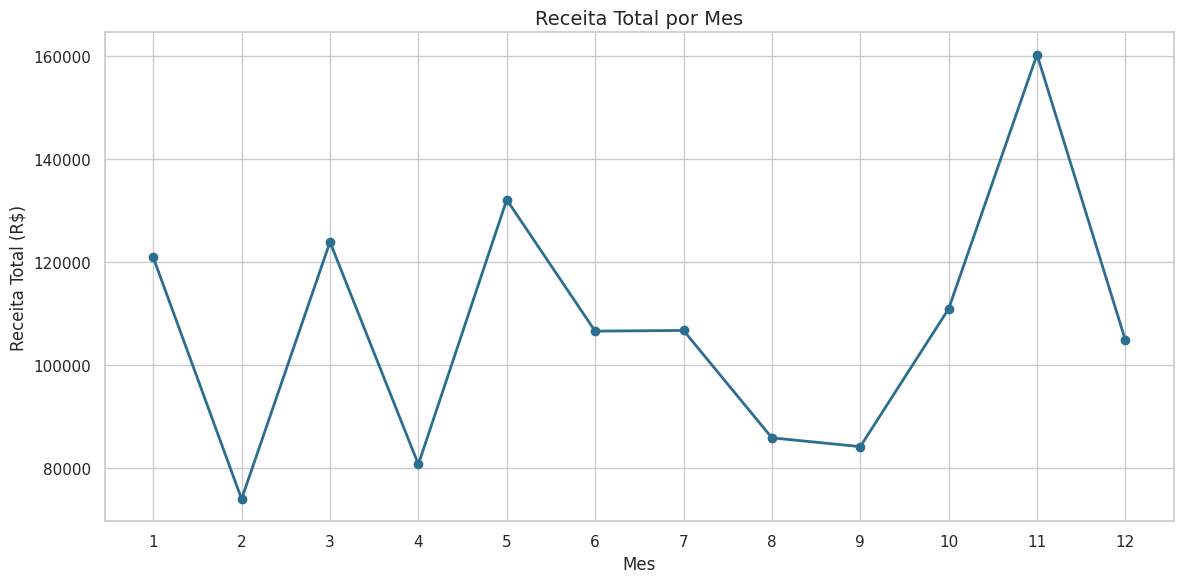
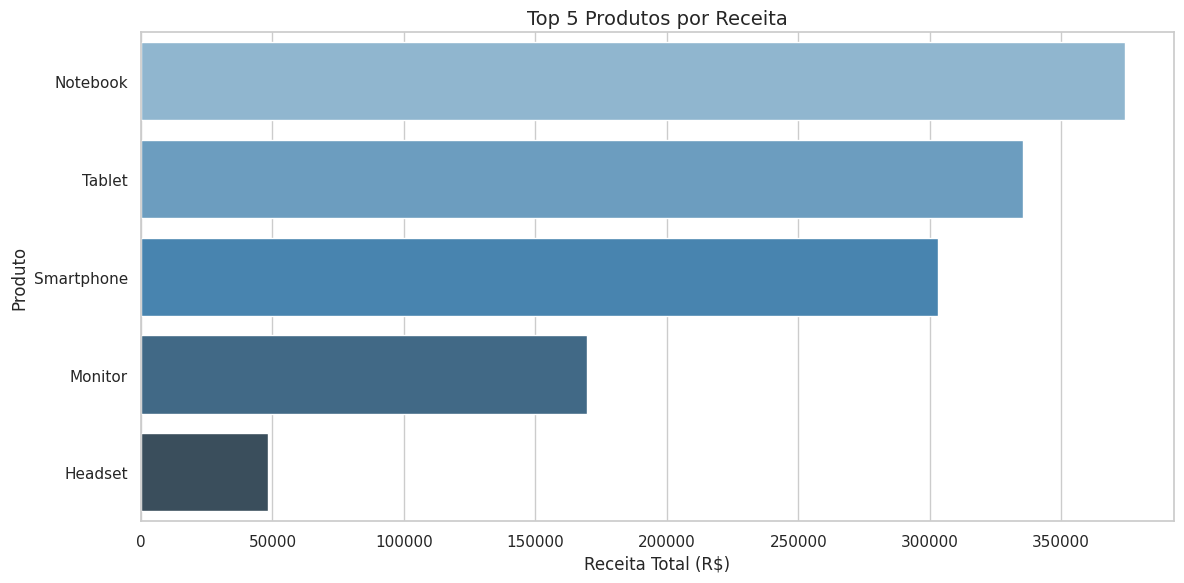
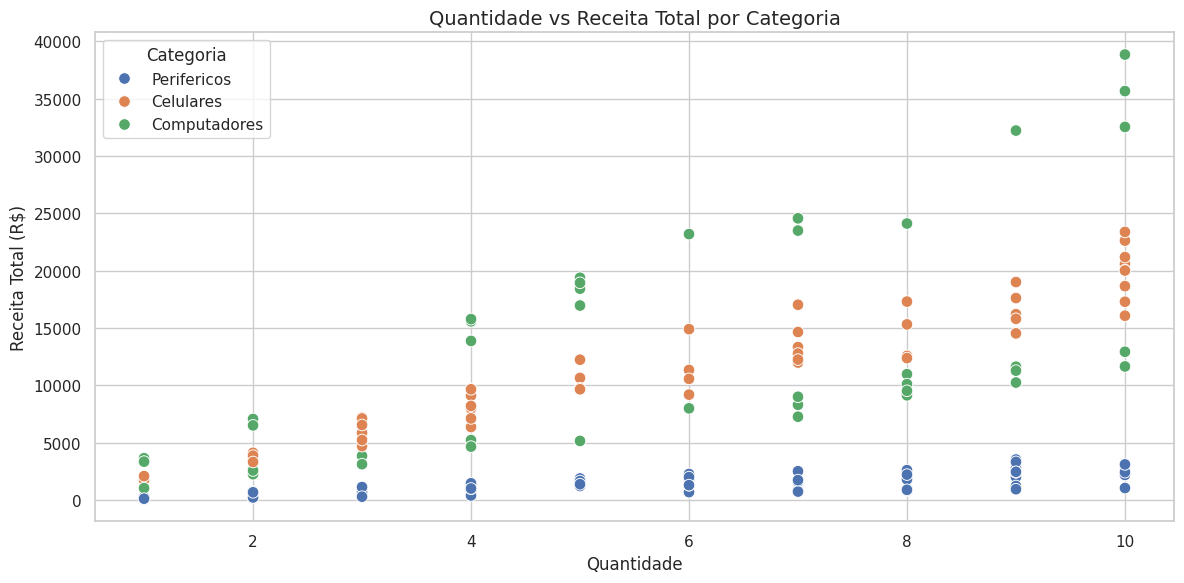
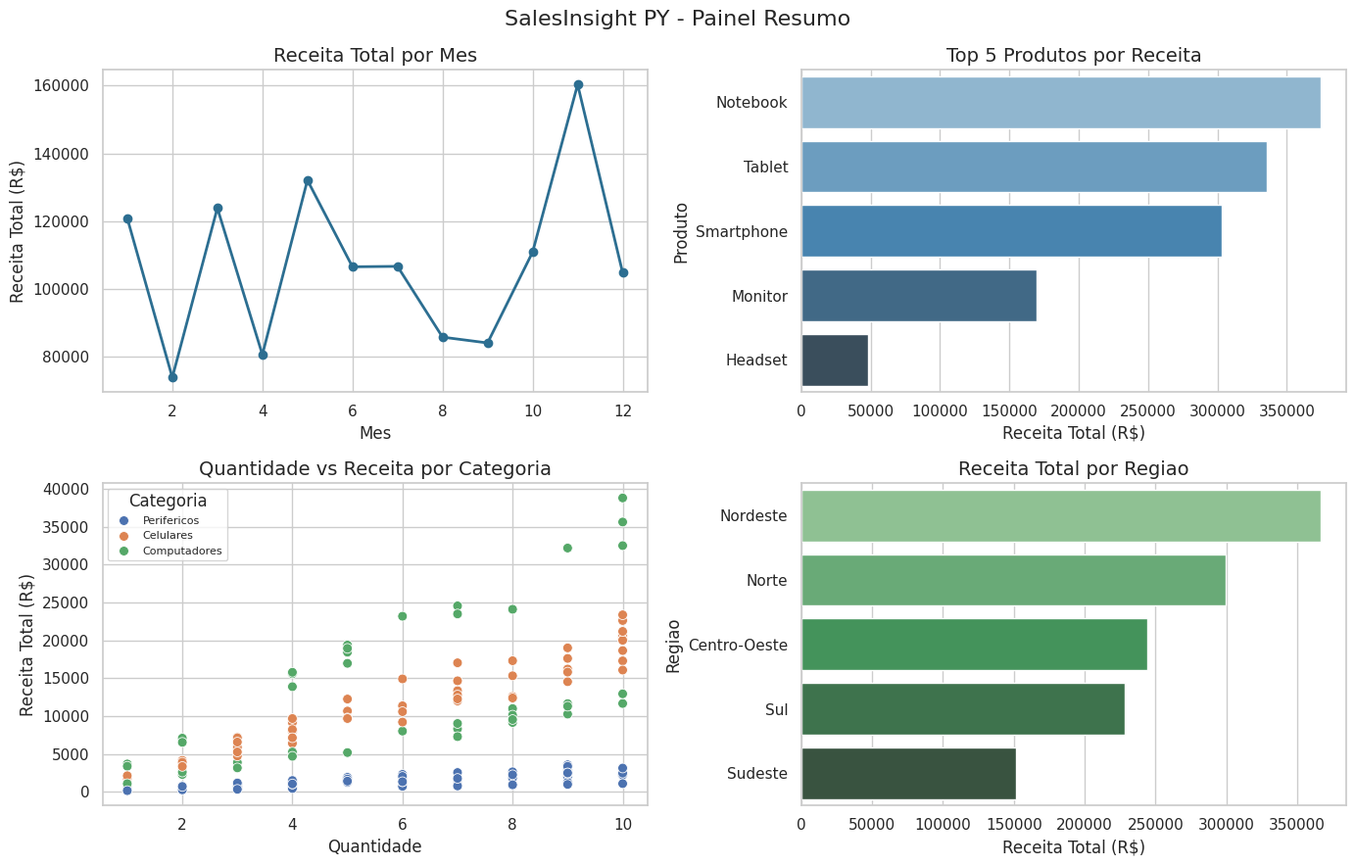

These charts were generated, in order, by the following Python code:
import pandas as pd
import numpy as np
import random
import re
import matplotlib.pyplot as plt
import seaborn as sns
import os
from datetime import datetime, timedelta

sns.set_theme(style="whitegrid", palette="muted")
plt.rcParams["figure.figsize"] = (12, 6)
plt.rcParams["axes.titlesize"] = 14

def gerar_dataset_vendas(n_registros=200, seed=42):
    """Gera um dataset sintetico de vendas com dados sujos."""
    random.seed(seed)
    np.random.seed(seed)
    produtos = ["Notebook", "Smartphone", "Tablet", "Monitor",
                "Teclado", "Mouse", "Headset"]
    categorias = {"Notebook": "Computadores", "Smartphone": "Celulares",
                  "Tablet": "Celulares", "Monitor": "Computadores",
                  "Teclado": "Perifericos", "Mouse": "Perifericos",
                  "Headset": "Perifericos"}
    precos = {"Notebook": 3500, "Smartphone": 2200, "Tablet": 1800,
              "Monitor": 1200, "Teclado": 250, "Mouse": 120,
              "Headset": 350}
    regioes = ["Sudeste", "Sul", "Nordeste", "Centro-Oeste", "Norte"]
    data_inicio = datetime(2025, 1, 1)
    dados = []
    for i in range(n_registros):
        produto = random.choice(produtos)
        categoria = categorias[produto]
        quantidade = random.randint(1, 10)
        preco = round(precos[produto] * random.uniform(0.85, 1.15), 2)
        data = data_inicio + timedelta(days=random.randint(0, 364))
        data_txt = data.strftime("%Y-%m-%d")
        cliente = f"Cliente_{random.randint(1, 50):03d}"
        # --- sujeira proposital para a etapa de limpeza ---
        if random.random() < 0.05:
            quantidade = None                    # valor nulo
        if random.random() < 0.04:
            preco = None                         # valor nulo
        if random.random() < 0.06:
            produto = "  " + produto + " "       # espacos extras
        if random.random() < 0.03:
            data_txt = "DATA INVALIDA"           # data invalida
        if random.random() < 0.10:
            cliente = random.choice([            # ruido no nome
                cliente.upper().replace("_", "-"),
                cliente + "!!",
                "  " + cliente,
                cliente.replace("Cliente_", "cliente#"),
            ])
        dados.append({
            "id_venda": i + 1,
            "data_venda": data_txt,
            "cliente": cliente,
            "produto": produto,
            "categoria": categoria,
            "regiao": random.choice(regioes),
            "quantidade": quantidade,
            "preco_unitario": preco,
        })
    return pd.DataFrame(dados)


# Gerar e salvar o CSV bruto
df_bruto = gerar_dataset_vendas()
df_bruto.to_csv("vendas.csv", index=False)
print(f"Dataset gerado com {len(df_bruto)} registros.")
print(df_bruto.head())


def inspecionar_dados(df):
    """Exibe as informacoes estruturais do DataFrame."""
    print("\n=== INSPECAO INICIAL DO DATASET ===")
    print(f"Shape: {df.shape}")
    print(f"\nColunas: {list(df.columns)}")
    print(f"\nTipos de dados:\n{df.dtypes}")
    print(f"\nValores nulos por coluna:\n{df.isnull().sum()}")
    print(f"\nPrimeiros registros:\n{df.head()}")
    return df


inspecionar_dados(df_bruto)


def limpar_dados(df):
    """
    Limpa e trata o DataFrame de vendas.
    Retorna: (df_limpo, relatorio), onde relatorio e um dicionario
    com as contagens de registros iniciais, removidos e finais.
    """
    total_inicial = len(df)

    # 1. remover espacos extras nas colunas de texto
    colunas_texto = ["data_venda", "cliente", "produto", "categoria", "regiao"]
    for coluna in colunas_texto:
        df[coluna] = df[coluna].str.strip()

    # 2. converter data_venda e descartar datas invalidas
    df["data_venda"] = pd.to_datetime(df["data_venda"], errors="coerce")
    removidos_data_invalida = df["data_venda"].isna().sum()
    df = df.dropna(subset=["data_venda"])

    # 3. descartar nulos em quantidade e preco_unitario
    antes_dropna = len(df)
    df = df.dropna(subset=["quantidade", "preco_unitario"])
    removidos_nulos = antes_dropna - len(df)

    # 4. ajustar os tipos numericos
    df["quantidade"] = df["quantidade"].astype(int)
    df["preco_unitario"] = df["preco_unitario"].astype(float)

    # 5. padronizar o nome do cliente
    def padronizar_cliente(valor):
        digitos = re.sub(r"\D", "", str(valor))
        if digitos:
            return f"Cliente_{int(digitos):03d}"
        return valor

    df["cliente"] = df["cliente"].apply(padronizar_cliente)
    padrao_cliente = re.compile(r"^Cliente_\d{3}$")
    fora_do_padrao = (~df["cliente"].apply(lambda c: bool(padrao_cliente.match(c)))).sum()

    # 6. relatorio de limpeza
    total_final = len(df)
    relatorio = {
        "total_inicial": total_inicial,
        "removidos_data_invalida": int(removidos_data_invalida),
        "removidos_nulos": int(removidos_nulos),
        "clientes_fora_do_padrao": int(fora_do_padrao),
        "total_final": total_final,
    }

    print("\n=== RELATORIO DE LIMPEZA ===")
    print(f"Registros iniciais: {relatorio['total_inicial']}")
    print(f"Removidos por data invalida: {relatorio['removidos_data_invalida']}")
    print(f"Removidos por nulos criticos: {relatorio['removidos_nulos']}")
    print(f"Clientes fora do padrao apos padronizacao: {relatorio['clientes_fora_do_padrao']}")
    print(f"Registros finais: {relatorio['total_final']}")

    return df, relatorio


def criar_colunas_derivadas(df):
    """Cria colunas derivadas a partir do dataset limpo."""
    df = df.copy()

    # receita_total
    df["receita_total"] = df["quantidade"] * df["preco_unitario"]

    # mes, mes_nome, trimestre, ano
    df["mes"] = df["data_venda"].dt.month
    nomes_meses = {
        1: "Janeiro", 2: "Fevereiro", 3: "Marco", 4: "Abril",
        5: "Maio", 6: "Junho", 7: "Julho", 8: "Agosto",
        9: "Setembro", 10: "Outubro", 11: "Novembro", 12: "Dezembro",
    }
    df["mes_nome"] = df["mes"].map(nomes_meses)
    df["trimestre"] = "Q" + df["data_venda"].dt.quarter.astype(str)
    df["ano"] = df["data_venda"].dt.year

    # faixa_receita_item (transformacao condicional vetorizada)
    condicoes = [
        df["receita_total"] < 500,
        (df["receita_total"] >= 500) & (df["receita_total"] < 5000),
        df["receita_total"] >= 5000,
    ]
    faixas = ["Baixo Valor", "Medio Valor", "Alto Valor"]
    df["faixa_receita_item"] = np.select(condicoes, faixas, default="Nao Classificado")

    return df


def calcular_metricas(df):
    """
    Calcula as metricas agregadas do dataset.
    Retorna um dicionario no formato {nome_da_metrica: DataFrame}.
    """
    metricas = {}

    # por mes
    por_mes = df.groupby("mes").agg(
        receita_total=("receita_total", "sum"),
        quantidade=("quantidade", "sum"),
        n_vendas=("id_venda", "count"),
    ).reset_index()
    metricas["por_mes"] = por_mes

    # top produtos (top 5)
    top_produtos = df.groupby("produto").agg(
        receita_total=("receita_total", "sum")
    ).reset_index().sort_values("receita_total", ascending=False).head(5)
    metricas["top_produtos"] = top_produtos

    # por categoria
    por_categoria = df.groupby("categoria").agg(
        receita_total=("receita_total", "sum")
    ).reset_index().sort_values("receita_total", ascending=False)
    metricas["por_categoria"] = por_categoria

    # por regiao (receita total e ticket medio)
    por_regiao = df.groupby("regiao").agg(
        receita_total=("receita_total", "sum"),
        ticket_medio=("receita_total", "mean"),
    ).reset_index().sort_values("receita_total", ascending=False)
    metricas["por_regiao"] = por_regiao

    print("\n=== POR MES ===")
    print(por_mes)
    print("\n=== TOP PRODUTOS ===")
    print(top_produtos)
    print("\n=== POR CATEGORIA ===")
    print(por_categoria)
    print("\n=== POR REGIAO ===")
    print(por_regiao)

    return metricas


def segmentar_clientes(df):
    """
    Agrupa por cliente, soma a receita e classifica em
    Bronze / Prata / Ouro.
    Retorna um DataFrame com: cliente, total_gasto, segmento.
    """
    por_cliente = df.groupby("cliente").agg(
        total_gasto=("receita_total", "sum")
    ).reset_index()

    por_cliente["segmento"] = por_cliente["total_gasto"].apply(
        lambda gasto: "Bronze" if gasto < 5000
        else ("Prata" if gasto < 15000 else "Ouro")
    )

    top_10 = por_cliente.sort_values("total_gasto", ascending=False).head(10)
    distribuicao = por_cliente["segmento"].value_counts()

    print("\n=== TOP 10 CLIENTES ===")
    print(top_10)
    print("\n=== DISTRIBUICAO POR SEGMENTO ===")
    print(distribuicao)

    return por_cliente


def calcular_estatisticas_numpy(df):
    """
    Aplica operacoes NumPy sobre a coluna receita_total.
    Retorna um dicionario com os valores agregados calculados.
    """
    receitas = df["receita_total"].to_numpy()

    media = np.mean(receitas)
    mediana = np.median(receitas)
    desvio_padrao = np.std(receitas)
    soma_total = np.sum(receitas)

    # broadcasting: escalonar o array para o intervalo 0-1
    receitas_normalizadas = (receitas - receitas.min()) / (receitas.max() - receitas.min())

    # filtragem booleana: vendas acima da media
    vendas_acima_media = receitas[receitas > media]
    qtd_acima_media = len(vendas_acima_media)

    estatisticas = {
        "media": float(media),
        "mediana": float(mediana),
        "desvio_padrao": float(desvio_padrao),
        "soma_total": float(soma_total),
        "qtd_vendas_acima_media": int(qtd_acima_media),
    }

    print("\n=== ESTATISTICAS NUMPY (receita_total) ===")
    print(f"Media: {estatisticas['media']:.2f}")
    print(f"Mediana: {estatisticas['mediana']:.2f}")
    print(f"Desvio padrao: {estatisticas['desvio_padrao']:.2f}")
    print(f"Soma total: {estatisticas['soma_total']:.2f}")
    print(f"Vendas acima da media: {estatisticas['qtd_vendas_acima_media']} de {len(receitas)}")
    print(f"Exemplo de receitas normalizadas (0-1): {receitas_normalizadas[:5]}")

    return estatisticas

def gerar_grafico_receita_por_mes(metricas):
    """Gera o grafico de linha: receita total por mes."""
    por_mes = metricas["por_mes"]
    os.makedirs("outputs/graficos", exist_ok=True)

    fig, ax = plt.subplots()
    ax.plot(por_mes["mes"], por_mes["receita_total"],
            marker="o", linewidth=2, color="#2c6e91")
    ax.set_title("Receita Total por Mes")
    ax.set_xlabel("Mes")
    ax.set_ylabel("Receita Total (R$)")
    ax.set_xticks(por_mes["mes"])
    plt.tight_layout()
    plt.savefig("outputs/graficos/receita_por_mes.png", dpi=150)
    plt.close()
    print("Grafico salvo: outputs/graficos/receita_por_mes.png")

def gerar_grafico_top_produtos(metricas):
    """Gera o grafico de barras: top 5 produtos por receita."""
    top_produtos = metricas["top_produtos"]

    fig, ax = plt.subplots()
    sns.barplot(data=top_produtos, y="produto", x="receita_total",
                hue="produto", legend=False, palette="Blues_d", ax=ax)
    ax.set_title("Top 5 Produtos por Receita")
    ax.set_xlabel("Receita Total (R$)")
    ax.set_ylabel("Produto")
    plt.tight_layout()
    plt.savefig("outputs/graficos/top_produtos.png", dpi=150)
    plt.close()
    print("Grafico salvo: outputs/graficos/top_produtos.png")

def gerar_grafico_dispersao(df):
    """Gera o grafico de dispersao: quantidade x receita_total, por categoria."""
    fig, ax = plt.subplots()
    sns.scatterplot(data=df, x="quantidade", y="receita_total",
                     hue="categoria", palette="deep", s=70, ax=ax)
    ax.set_title("Quantidade vs Receita Total por Categoria")
    ax.set_xlabel("Quantidade")
    ax.set_ylabel("Receita Total (R$)")
    ax.legend(title="Categoria")
    plt.tight_layout()
    plt.savefig("outputs/graficos/quantidade_vs_receita.png", dpi=150)
    plt.close()
    print("Grafico salvo: outputs/graficos/quantidade_vs_receita.png")

def gerar_painel_resumo(metricas, df):
    """Gera um painel 2x2 combinando as principais visualizacoes."""
    por_mes = metricas["por_mes"]
    top_produtos = metricas["top_produtos"]
    por_regiao = metricas["por_regiao"]

    fig, axes = plt.subplots(2, 2, figsize=(14, 9))

    # [0,0] linha - receita por mes
    axes[0, 0].plot(por_mes["mes"], por_mes["receita_total"],
                     marker="o", linewidth=2, color="#2c6e91")
    axes[0, 0].set_title("Receita Total por Mes")
    axes[0, 0].set_xlabel("Mes")
    axes[0, 0].set_ylabel("Receita Total (R$)")

    # [0,1] barras - top produtos
    sns.barplot(data=top_produtos, y="produto", x="receita_total",
                hue="produto", legend=False, palette="Blues_d", ax=axes[0, 1])
    axes[0, 1].set_title("Top 5 Produtos por Receita")
    axes[0, 1].set_xlabel("Receita Total (R$)")
    axes[0, 1].set_ylabel("Produto")

    # [1,0] dispersao - quantidade x receita por categoria
    sns.scatterplot(data=df, x="quantidade", y="receita_total",
                     hue="categoria", palette="deep", s=50, ax=axes[1, 0])
    axes[1, 0].set_title("Quantidade vs Receita por Categoria")
    axes[1, 0].set_xlabel("Quantidade")
    axes[1, 0].set_ylabel("Receita Total (R$)")
    axes[1, 0].legend(title="Categoria", fontsize=8)

    # [1,1] barras - receita por regiao
    sns.barplot(data=por_regiao, y="regiao", x="receita_total",
                hue="regiao", legend=False, palette="Greens_d", ax=axes[1, 1])
    axes[1, 1].set_title("Receita Total por Regiao")
    axes[1, 1].set_xlabel("Receita Total (R$)")
    axes[1, 1].set_ylabel("Regiao")

    fig.suptitle("SalesInsight PY - Painel Resumo", fontsize=16)
    plt.tight_layout()
    plt.savefig("outputs/graficos/painel_resumo.png", dpi=150)
    plt.close()
    print("Grafico salvo: outputs/graficos/painel_resumo.png")

def processar_coluna(df, coluna, funcao_transformacao, nome_saida=None):
    """
    Aplica uma funcao de transformacao a uma coluna do DataFrame.
    Demonstra o uso de funcoes como argumento (funcao de ordem superior).
    """
    nome_saida = nome_saida or f"{coluna}_transformado"
    df[nome_saida] = df[coluna].apply(funcao_transformacao)
    return df

df_limpo, relatorio_limpeza = limpar_dados(df_bruto.copy())
df_transformado = criar_colunas_derivadas(df_limpo)
metricas = calcular_metricas(df_transformado)
clientes_segmentados = segmentar_clientes(df_transformado)
estatisticas_numpy = calcular_estatisticas_numpy(df_transformado)
gerar_grafico_receita_por_mes(metricas)
gerar_grafico_top_produtos(metricas)
gerar_grafico_dispersao(df_transformado)
gerar_painel_resumo(metricas, df_transformado)

df_transformado = processar_coluna(df_transformado, "receita_total",
                                    lambda x: round(x / 1000, 2),
                                    nome_saida="receita_em_milhares")
df_transformado = processar_coluna(df_transformado, "quantidade",
                                    lambda q: "Alto Volume" if q > 5 else "Baixo Volume",
                                    nome_saida="perfil_volume")
print(df_transformado[["receita_total", "receita_em_milhares", "quantidade", "perfil_volume"]].head())
